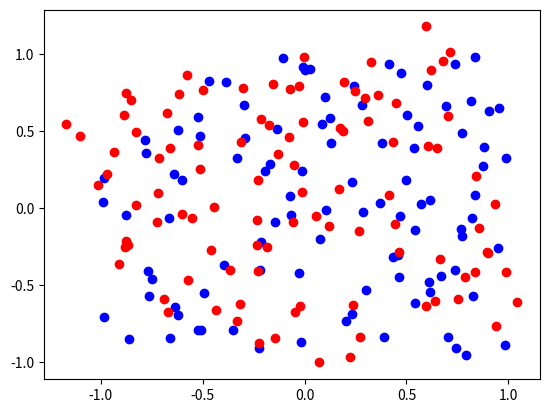

Reproduce this figure in Python.
import numpy as np
import matplotlib.pyplot as plt
from numpy.linalg import matrix_rank


def compute_affine_transform(src, dst):
    """Computes the affine transformation matrix `A` such that A @ src = dst."""
    num_samples = src.shape[0]

    # Convert to homogeneous coordinates
    src_affine = np.concatenate((src, np.ones((num_samples, 1))), axis=1)
    zero_buffer = np.zeros_like(src_affine)
    r1 = np.concatenate((src_affine, zero_buffer), axis=1)
    r2 = np.concatenate((zero_buffer, src_affine), axis=1)

    # Construct our design matrix X by interleaving the two equations required
    # for each point correspondence.
    X = np.empty((r1.shape[0] + r2.shape[0], r1.shape[1]), dtype=r1.dtype)
    X[0::2] = r1
    X[1::2] = r2

    # Flatten the target points into a vector (this is the b vector from above)
    y = dst.ravel()

    # TODO: Compute M by using the normal equations.
    # Here, M corresponds to the solution vector x from above.

    #calculate XtX
    Xt=np.dot((np.array(X).T),X)

    #calulate Xty
    yt=np.dot((np.array(X).T),y)

    #calculate Xt-1.yt as the matrix A
    M=np.dot(np.linalg.inv(Xt),yt)

    # Resahpe our solution vector (x in the equations above) into a 3x3
    # affine transformation matrix.
    M = np.reshape(M, (2, 3))
    M = np.vstack((M, np.zeros((1, M.shape[1]))))
    M[2, 2] = 1

    return M


# Randomly sample a pattern and then transform it by some random rotation.
num_points = 100
x = np.random.rand(num_points, 2) * 2 - 1

# Create a random rotation matrix
theta = np.random.uniform(0, np.pi)
R = np.array([
    [np.cos(theta), -np.sin(theta), 0],
    [np.sin(theta), np.cos(theta), 0],
    [0, 0, 1]
])

y = R @ np.concatenate((x, np.ones((100, 1))), axis=1).T
y = y.T[:, :2]

# Call `compute_affine_transform` to estimate the rotation matrix
M = compute_affine_transform(x, y)

# Compute the norm between the true matrix and estimated matrix.
# This should be a very small number close to 0.
estimation_error = np.linalg.norm(R - M)
print(f"Error = {estimation_error}")

plt.scatter(x[:, 0], x[:, 1], c='b')
plt.scatter(y[:, 0], y[:, 1], c='r')
plt.show()